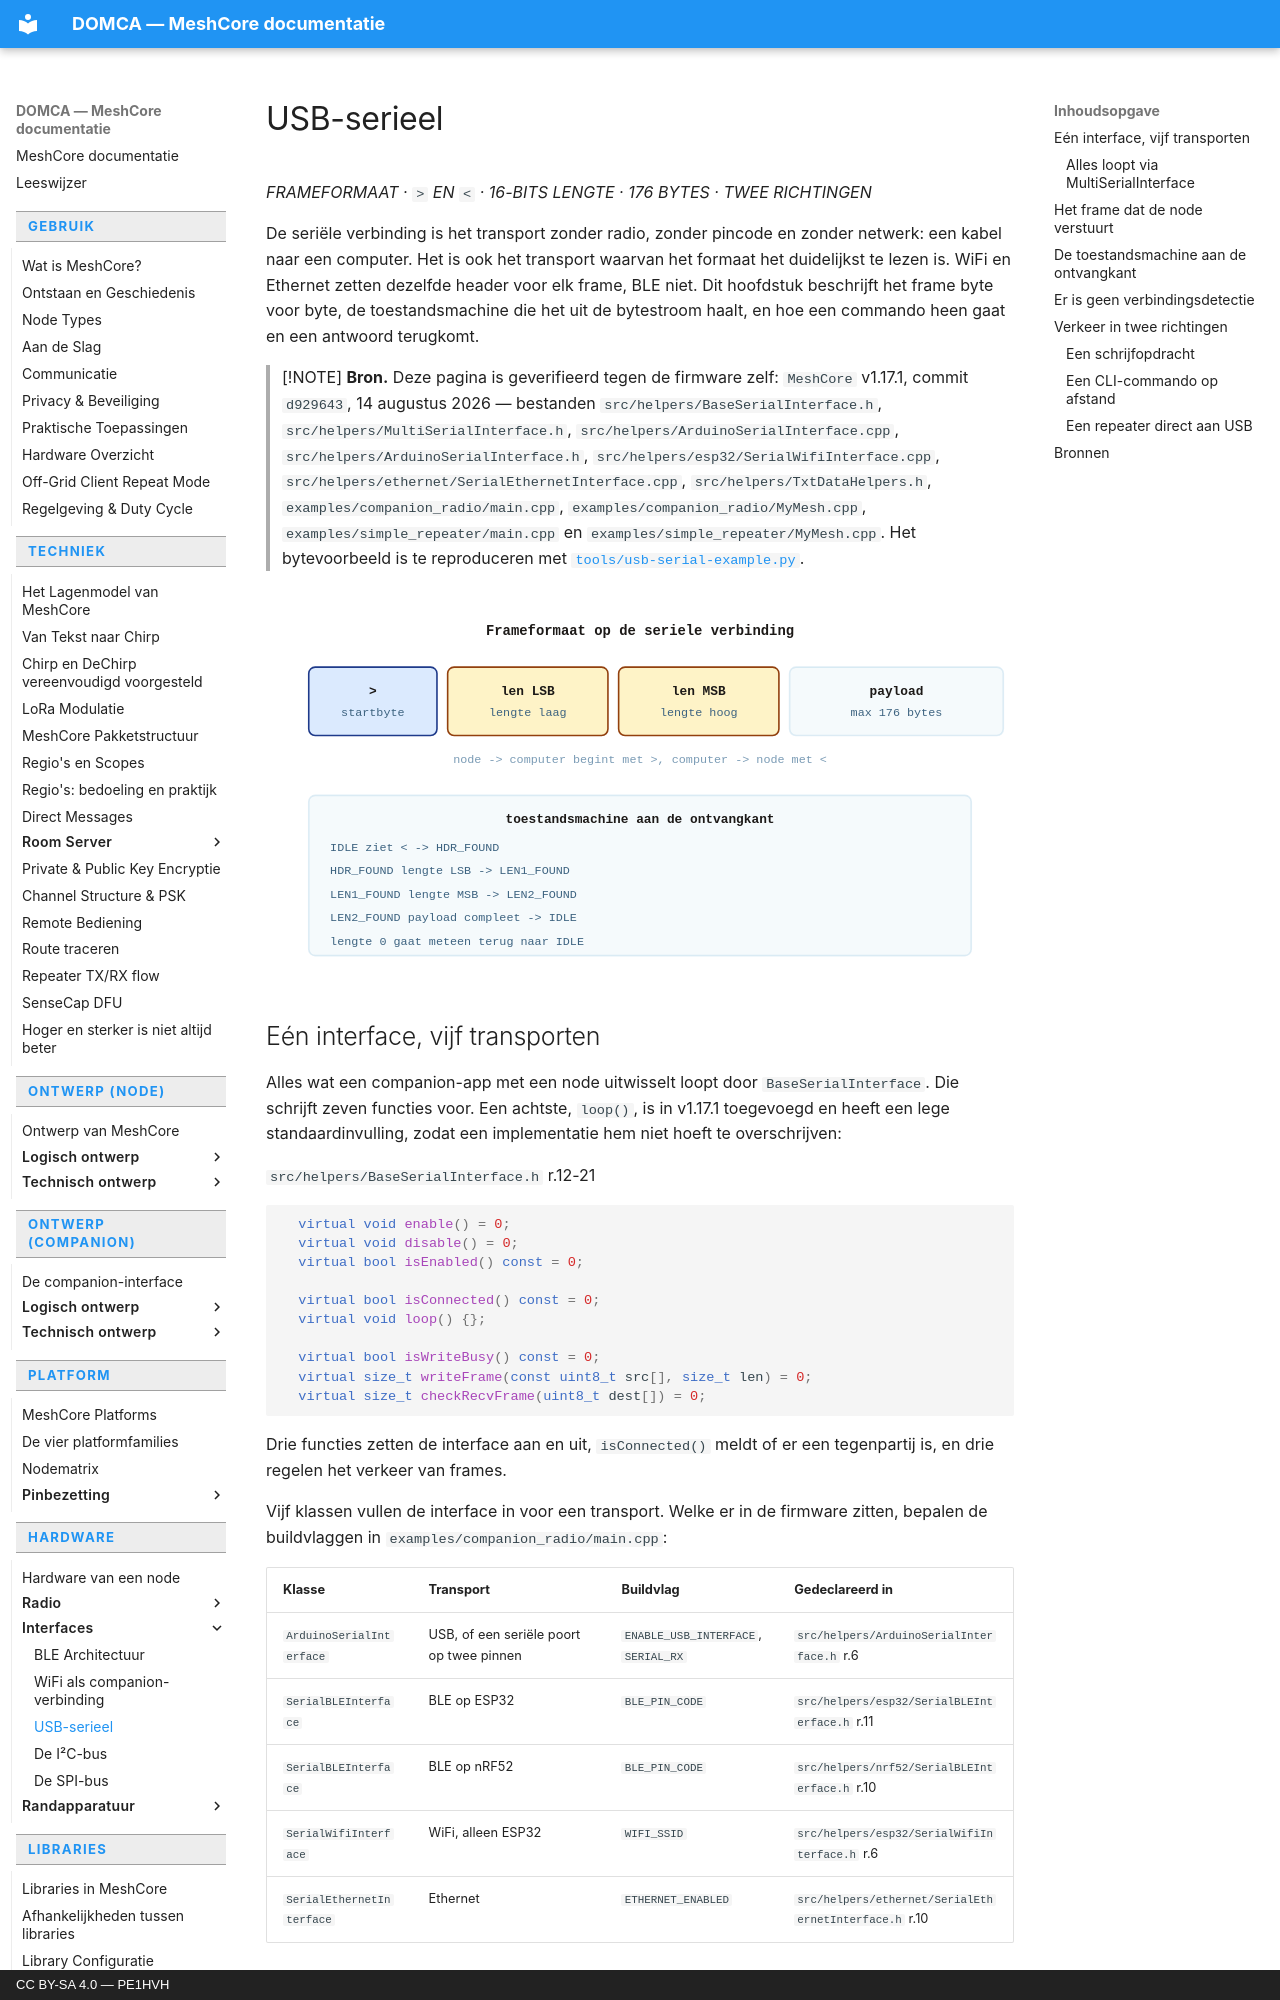

repository: pe1hvh/meshcore-docs · page: nl/hardware/interfaces/usb-serial/index.html · generator: mkdocs · copyright: CC BY-SA 4.0 — PE1HVH

# USB-serieel

*FRAMEFORMAAT · `>` EN `<` · 16-BITS LENGTE · 176 BYTES · TWEE RICHTINGEN*

De seriële verbinding is het transport zonder radio, zonder pincode en
zonder netwerk: een kabel naar een computer. Het is ook het transport
waarvan het formaat het duidelijkst te lezen is. WiFi en Ethernet zetten
dezelfde header voor elk frame, BLE niet. Dit hoofdstuk beschrijft het frame
byte voor byte, de toestandsmachine die het uit de bytestroom haalt, en hoe
een commando heen gaat en een antwoord terugkomt.

> [!NOTE]
> **Bron.** Deze pagina is geverifieerd tegen de firmware zelf:
> `MeshCore` v1.17.1, commit `d929643`, 14 augustus 2026 — bestanden
> `src/helpers/BaseSerialInterface.h`, `src/helpers/MultiSerialInterface.h`,
> `src/helpers/ArduinoSerialInterface.cpp`,
> `src/helpers/ArduinoSerialInterface.h`,
> `src/helpers/esp32/SerialWifiInterface.cpp`,
> `src/helpers/ethernet/SerialEthernetInterface.cpp`,
> `src/helpers/TxtDataHelpers.h`, `examples/companion_radio/main.cpp`,
> `examples/companion_radio/MyMesh.cpp`, `examples/simple_repeater/main.cpp`
> en `examples/simple_repeater/MyMesh.cpp`. Het bytevoorbeeld is te
> reproduceren met
> [`tools/usb-serial-example.py`](https://github.com/pe1hvh/meshcore-docs/blob/main/tools/usb-serial-example.py).

![Frameopbouw van de seriële verbinding: startbyte, lengte in twee bytes
laagste eerst, gevolgd door de payload, met de vier toestanden van de
ontvangende toestandsmachine](../../../images/nl/usb-serial-1.svg)
